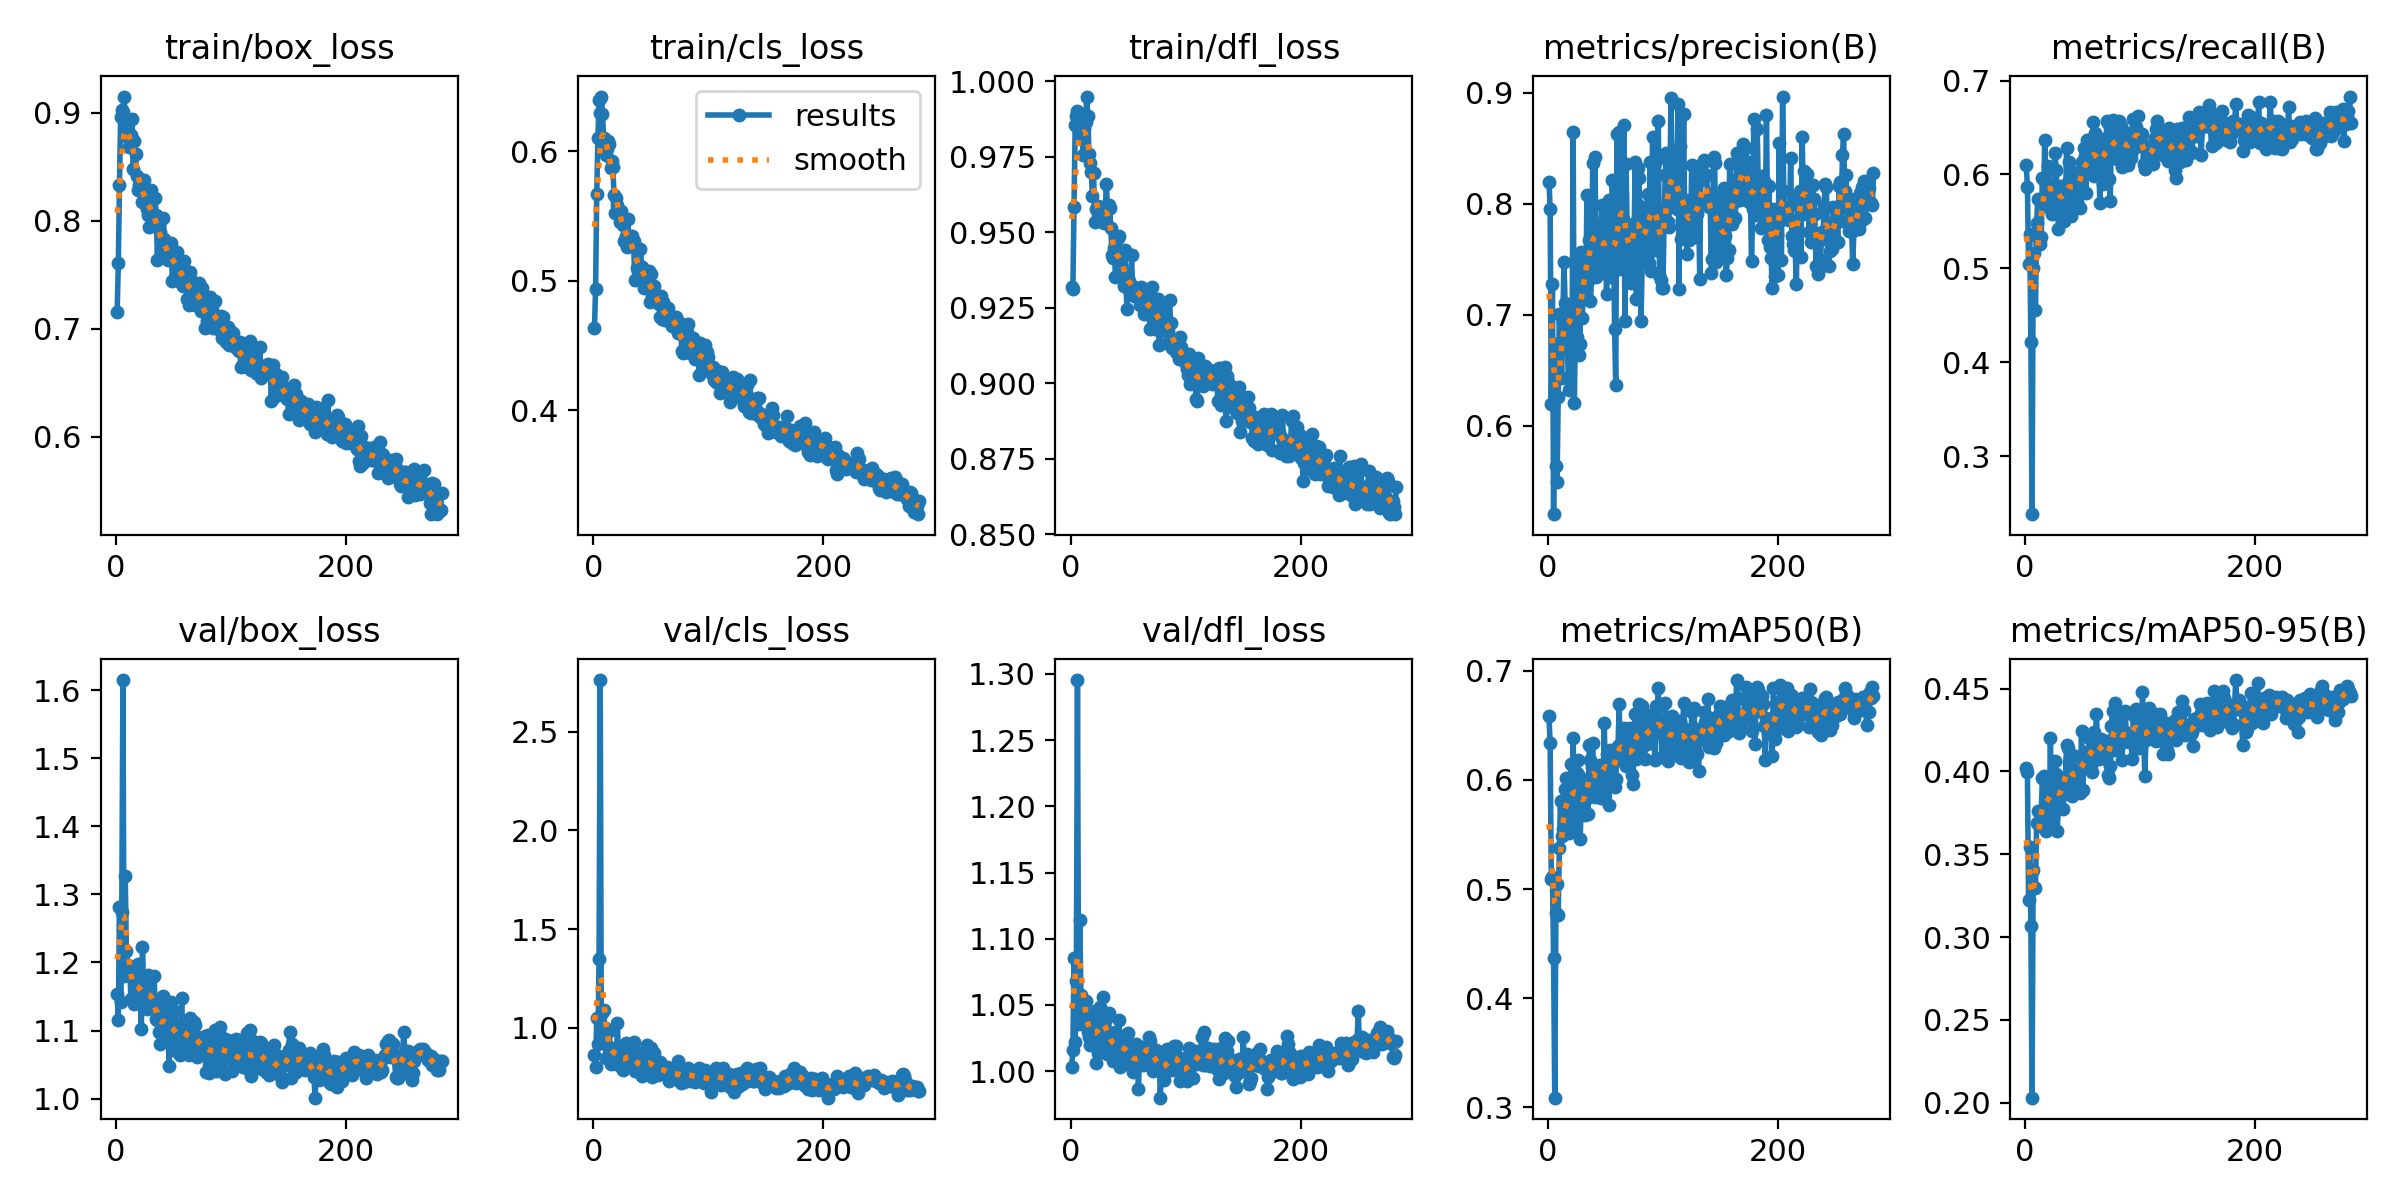

The file beside this chart, header and first rows:
epoch, time, train/box_loss, train/cls_loss, train/dfl_loss, metrics/precision(B), metrics/recall(B), metrics/mAP50(B), metrics/mAP50-95(B), val/box_loss, val/cls_loss, val/dfl_loss, lr/pg0, lr/pg1, lr/pg2
1, 33.22, 0.7158, 0.463, 0.9318, 0.8202, 0.6097, 0.658, 0.4019, 1.153, 0.861, 1.004, 0.003302, 0.003302, 0.003302
2, 53.86, 0.7606, 0.4935, 0.9312, 0.7954, 0.5871, 0.6334, 0.3996, 1.115, 0.8048, 1.016, 0.006626, 0.006626, 0.006626
3, 73.82, 0.8328, 0.5667, 0.9584, 0.6195, 0.5042, 0.5095, 0.3225, 1.282, 1.049, 1.085, 0.00994, 0.00994, 0.00994
4, 93.36, 0.8965, 0.61, 0.9856, 0.728, 0.5365, 0.5112, 0.3545, 1.141, 0.921, 1.022, 0.009958, 0.009958, 0.009958
5, 112.5, 0.9031, 0.6393, 0.9886, 0.5204, 0.4213, 0.4365, 0.3065, 1.274, 1.348, 1.068, 0.009943, 0.009943, 0.009943
6, 131.6, 0.9012, 0.6293, 0.9903, 0.6737, 0.2382, 0.3089, 0.2029, 1.615, 2.761, 1.295, 0.009929, 0.009929, 0.009929
7, 150.7, 0.9152, 0.6421, 0.9843, 0.564, 0.5005, 0.4781, 0.3404, 1.181, 0.9437, 1.036, 0.009915, 0.009915, 0.009915
8, 169.7, 0.8935, 0.6286, 0.9869, 0.5498, 0.5158, 0.5046, 0.3301, 1.328, 1.075, 1.114, 0.009901, 0.009901, 0.009901
9, 189, 0.8798, 0.61, 0.9808, 0.6261, 0.4561, 0.4764, 0.3298, 1.217, 1.091, 1.058, 0.009887, 0.009887, 0.009887
10, 208.1, 0.8776, 0.6014, 0.9813, 0.701, 0.5481, 0.5377, 0.3688, 1.197, 0.9987, 1.047, 0.009873, 0.009873, 0.009873
11, 227.1, 0.8688, 0.5972, 0.9755, 0.6735, 0.5738, 0.5803, 0.3763, 1.181, 0.8467, 1.052, 0.009859, 0.009859, 0.009859
12, 246.2, 0.8733, 0.6012, 0.9842, 0.6432, 0.5314, 0.5488, 0.3678, 1.188, 0.9811, 1.043, 0.009844, 0.009844, 0.009844
13, 265.3, 0.8797, 0.6076, 0.9864, 0.6935, 0.5256, 0.5545, 0.367, 1.146, 0.9086, 1.053, 0.00983, 0.00983, 0.00983
14, 284.3, 0.8944, 0.6057, 0.995, 0.7474, 0.5335, 0.5737, 0.3756, 1.189, 0.9869, 1.039, 0.009816, 0.009816, 0.009816
15, 303.4, 0.848, 0.5867, 0.9884, 0.7107, 0.5964, 0.5919, 0.3958, 1.146, 0.8168, 1.029, 0.009802, 0.009802, 0.009802
16, 322.4, 0.8741, 0.5926, 0.976, 0.6999, 0.5663, 0.6017, 0.3973, 1.139, 0.8482, 1.026, 0.009788, 0.009788, 0.009788
17, 341.5, 0.8619, 0.5877, 0.973, 0.6759, 0.6365, 0.5878, 0.3741, 1.167, 0.8622, 1.02, 0.009774, 0.009774, 0.009774
18, 360.6, 0.8414, 0.5661, 0.9699, 0.6321, 0.5894, 0.5513, 0.3639, 1.183, 0.8552, 1.033, 0.00976, 0.00976, 0.00976
19, 379.6, 0.8282, 0.5524, 0.962, 0.7046, 0.5713, 0.5726, 0.3746, 1.198, 0.8892, 1.024, 0.009745, 0.009745, 0.009745
20, 398.7, 0.8331, 0.5638, 0.9696, 0.6903, 0.6086, 0.6149, 0.3958, 1.147, 0.8185, 1.032, 0.009731, 0.009731, 0.009731
21, 417.9, 0.8343, 0.5579, 0.9535, 0.6669, 0.5725, 0.5539, 0.3708, 1.163, 1.024, 1.045, 0.009717, 0.009717, 0.009717
22, 437, 0.8307, 0.5538, 0.9578, 0.8647, 0.5803, 0.6387, 0.4202, 1.103, 0.8188, 1.006, 0.009703, 0.009703, 0.009703
23, 457.2, 0.8178, 0.5448, 0.9581, 0.6209, 0.5575, 0.5589, 0.3673, 1.223, 0.8624, 1.041, 0.009689, 0.009689, 0.009689
24, 477.9, 0.8379, 0.5533, 0.9589, 0.6874, 0.5857, 0.5719, 0.3733, 1.152, 0.8158, 1.014, 0.009675, 0.009675, 0.009675
25, 498.8, 0.8189, 0.548, 0.9539, 0.68, 0.5874, 0.6063, 0.3913, 1.133, 0.7968, 1.025, 0.009661, 0.009661, 0.009661
26, 519.4, 0.828, 0.543, 0.9567, 0.7467, 0.6233, 0.6182, 0.4064, 1.14, 0.7879, 1.048, 0.009646, 0.009646, 0.009646
27, 539.9, 0.8107, 0.5305, 0.9557, 0.6635, 0.6045, 0.6036, 0.3982, 1.132, 0.8243, 1.035, 0.009632, 0.009632, 0.009632
28, 560.5, 0.8057, 0.5345, 0.9557, 0.6739, 0.5719, 0.5456, 0.3638, 1.181, 0.9234, 1.056, 0.009618, 0.009618, 0.009618
29, 581.1, 0.7941, 0.5255, 0.9531, 0.7562, 0.5424, 0.5719, 0.388, 1.172, 0.856, 1.043, 0.009604, 0.009604, 0.009604
30, 601.6, 0.8284, 0.5478, 0.9538, 0.6968, 0.5872, 0.58, 0.3861, 1.148, 0.8861, 1.022, 0.00959, 0.00959, 0.00959
31, 622.3, 0.8227, 0.531, 0.9662, 0.7291, 0.5835, 0.5848, 0.3912, 1.141, 0.8154, 1.04, 0.009576, 0.009576, 0.009576
32, 642.7, 0.7962, 0.5268, 0.959, 0.7377, 0.5604, 0.5681, 0.3859, 1.135, 0.8454, 1.013, 0.009562, 0.009562, 0.009562
33, 663.7, 0.8058, 0.5296, 0.9591, 0.7234, 0.587, 0.5941, 0.3776, 1.18, 0.8425, 1.044, 0.009547, 0.009547, 0.009547
34, 684.5, 0.8208, 0.5348, 0.9579, 0.808, 0.5507, 0.5829, 0.3883, 1.143, 0.9013, 1.018, 0.009533, 0.009533, 0.009533
35, 705.2, 0.8053, 0.5309, 0.9516, 0.7303, 0.5585, 0.5686, 0.3948, 1.117, 0.9274, 1.025, 0.009519, 0.009519, 0.009519
36, 726, 0.7639, 0.5001, 0.9425, 0.7678, 0.6278, 0.6317, 0.4161, 1.116, 0.7829, 1.023, 0.009505, 0.009505, 0.009505
37, 746.7, 0.7967, 0.5262, 0.9414, 0.7129, 0.592, 0.6178, 0.4144, 1.098, 0.7946, 1.008, 0.009491, 0.009491, 0.009491
38, 767.8, 0.7899, 0.5099, 0.9449, 0.7362, 0.6129, 0.6121, 0.4054, 1.081, 0.8087, 1.019, 0.009477, 0.009477, 0.009477
39, 788.7, 0.7734, 0.502, 0.9352, 0.8371, 0.5797, 0.6339, 0.403, 1.1, 0.8217, 1.03, 0.009463, 0.009463, 0.009463
40, 809.7, 0.7726, 0.512, 0.9355, 0.7436, 0.556, 0.595, 0.3923, 1.115, 0.8743, 1.017, 0.009448, 0.009448, 0.009448
41, 830.6, 0.8024, 0.5241, 0.9481, 0.8425, 0.5756, 0.5841, 0.3851, 1.15, 0.7941, 1.016, 0.009434, 0.009434, 0.009434
42, 851.6, 0.7829, 0.5105, 0.9486, 0.7338, 0.6028, 0.5949, 0.3966, 1.121, 0.7583, 1.038, 0.00942, 0.00942, 0.00942
43, 872.4, 0.7678, 0.5057, 0.9422, 0.7776, 0.5986, 0.602, 0.4094, 1.103, 0.7971, 1.003, 0.009406, 0.009406, 0.009406
44, 893.5, 0.7706, 0.4943, 0.9387, 0.7522, 0.5975, 0.613, 0.392, 1.117, 0.8468, 1.018, 0.009392, 0.009392, 0.009392
45, 914.4, 0.7634, 0.4974, 0.9436, 0.7407, 0.5706, 0.6132, 0.3999, 1.136, 0.7831, 1.026, 0.009378, 0.009378, 0.009378
46, 935.3, 0.7709, 0.5062, 0.9321, 0.7768, 0.5845, 0.5837, 0.3974, 1.048, 0.7707, 1.006, 0.009364, 0.009364, 0.009364
47, 956.1, 0.7721, 0.5054, 0.9443, 0.7994, 0.589, 0.6103, 0.4005, 1.092, 0.916, 1.022, 0.009349, 0.009349, 0.009349
48, 976.9, 0.7791, 0.5076, 0.9351, 0.7378, 0.564, 0.5861, 0.3872, 1.142, 0.8458, 1.016, 0.009335, 0.009335, 0.009335
49, 997.8, 0.744, 0.4835, 0.9245, 0.752, 0.613, 0.6522, 0.4244, 1.113, 0.785, 1.016, 0.009321, 0.009321, 0.009321
50, 1019, 0.7691, 0.505, 0.9348, 0.7958, 0.6064, 0.6029, 0.3891, 1.128, 0.8997, 1.029, 0.009307, 0.009307, 0.009307
51, 1039, 0.7603, 0.4873, 0.9308, 0.7191, 0.6277, 0.6233, 0.4099, 1.086, 0.7494, 1.007, 0.009293, 0.009293, 0.009293
52, 1060, 0.7506, 0.4852, 0.9333, 0.7796, 0.6199, 0.6251, 0.4118, 1.07, 0.7743, 1.007, 0.009279, 0.009279, 0.009279
53, 1082, 0.7706, 0.4956, 0.9426, 0.8037, 0.5804, 0.5773, 0.4028, 1.082, 0.8714, 1.007, 0.009265, 0.009265, 0.009265
54, 1102, 0.7612, 0.4879, 0.9302, 0.7339, 0.6362, 0.6269, 0.4089, 1.102, 0.7682, 0.9991, 0.00925, 0.00925, 0.00925
55, 1123, 0.7482, 0.4877, 0.9289, 0.7574, 0.6018, 0.6063, 0.4091, 1.101, 0.8097, 1.017, 0.009236, 0.009236, 0.009236
56, 1144, 0.7555, 0.4881, 0.9293, 0.8217, 0.6036, 0.6022, 0.4194, 1.064, 0.7627, 1.008, 0.009222, 0.009222, 0.009222
57, 1165, 0.7418, 0.4815, 0.9303, 0.7852, 0.6377, 0.6216, 0.404, 1.148, 0.7715, 1.02, 0.009208, 0.009208, 0.009208
58, 1186, 0.7397, 0.4715, 0.9316, 0.687, 0.6027, 0.5934, 0.4, 1.082, 0.8255, 1.01, 0.009194, 0.009194, 0.009194
59, 1207, 0.7626, 0.4878, 0.93, 0.6364, 0.6562, 0.6011, 0.4131, 1.101, 0.7856, 0.9862, 0.00918, 0.00918, 0.00918
60, 1228, 0.7516, 0.4702, 0.9259, 0.8634, 0.5988, 0.6256, 0.4239, 1.101, 0.7827, 1.015, 0.009166, 0.009166, 0.009166
... 223 more rows
